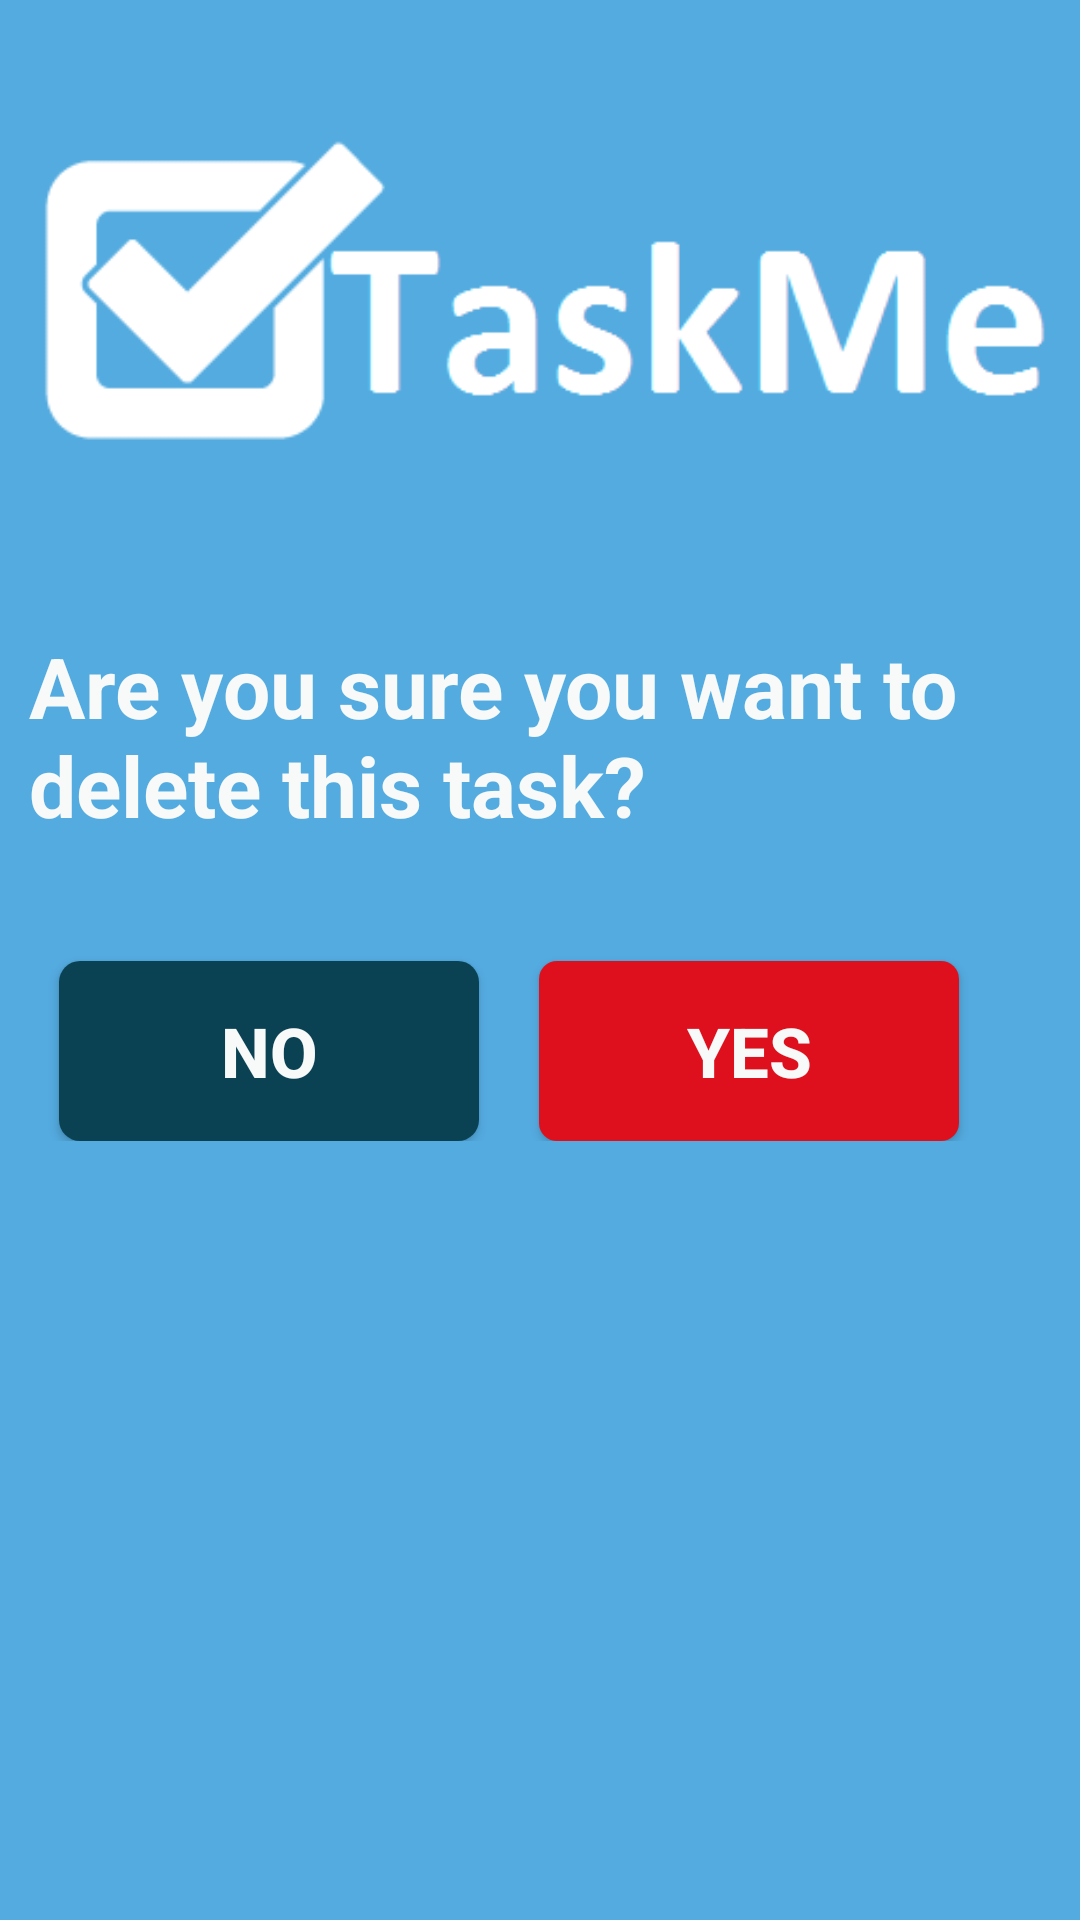

Android layout source for this screen:
<!-- AndroidManifest.xml: application theme AppTheme -->
<!-- res/layout/activity_brisanje_zad.xml -->
<RelativeLayout xmlns:android="http://schemas.android.com/apk/res/android"
    xmlns:tools="http://schemas.android.com/tools" android:layout_width="match_parent"
    android:layout_height="match_parent" android:paddingLeft="@dimen/activity_horizontal_margin"
    android:paddingRight="@dimen/activity_horizontal_margin"
    android:paddingTop="@dimen/activity_vertical_margin"
    android:paddingBottom="@dimen/activity_vertical_margin"
    tools:context="com.example.mpetk.taskme;"
    android:background="#54ABE0"
    >
    <LinearLayout android:layout_width="fill_parent"
        android:layout_height="wrap_content"
        android:orientation="vertical"
        android:id="@+id/linearLayout">


        <ImageView
            android:layout_width="fill_parent"
            android:layout_height="180dp"
            android:src="@drawable/logo1"
            android:layout_marginTop="10dp"
            android:layout_marginBottom="20dp"

            />

        <TextView
            android:layout_width="wrap_content"
            android:layout_height="wrap_content"
            android:layout_gravity="center"
            android:text="Are you sure you want to delete this task?"
            android:textStyle="bold"
            android:textSize="28sp"
            android:textColor="#F7FAF9"
            android:layout_marginLeft="10dp"
            android:layout_marginRight="10dp"
            />

        <LinearLayout
            android:layout_width="fill_parent"
            android:layout_height="70dp"
            android:orientation="horizontal"
            android:layout_marginTop="30dp"

            >




            <Button
                android:layout_width="140dp"
                android:layout_height="60dp"
                android:text="No"
                android:id="@+id/button_delete_no"
                android:layout_marginTop="10dp"
                android:layout_marginLeft="20dp"
                android:layout_marginRight="10dp"
                android:background="@drawable/zakrivljeno"
                android:textStyle="bold"
                android:textSize="23sp"
                android:textColor="#F7FAF9"

                />

            <Button
                android:layout_width="140dp"
                android:layout_height="60dp"
                android:text="yes"
                android:id="@+id/button_delete_yes"
                android:layout_marginTop="10dp"
                android:layout_marginLeft="10dp"
                android:layout_marginRight="10dp"
                android:background="@drawable/zakrivljeno_crveno"
                android:textStyle="bold"
                android:textSize="23sp"
                android:textColor="#F7FAF9"

                />

        </LinearLayout>


    </LinearLayout>



</RelativeLayout>
<!-- resources referenced by this layout -->
<resources>
  <!-- drawable logo1: png bitmap (drawable, 4374 bytes) -->
  <!-- drawable zakrivljeno (drawable) -->
  <?xml version="1.0" encoding="utf-8"?>
  <shape xmlns:android="http://schemas.android.com/apk/res/android"
  android:shape="rectangle">
  <solid android:color="#0A4254" />
  <corners android:bottomRightRadius="7dp"
      android:bottomLeftRadius="7dp"
      android:topRightRadius="7dp"
      android:topLeftRadius="7dp"/>
  </shape>
  <!-- drawable zakrivljeno_crveno (drawable) -->
  <?xml version="1.0" encoding="utf-8"?>
  <shape xmlns:android="http://schemas.android.com/apk/res/android"
      android:shape="rectangle">
      <solid android:color="#DE101D" />
      <corners android:bottomRightRadius="6dp"
          android:bottomLeftRadius="6dp"
          android:topRightRadius="6dp"
          android:topLeftRadius="6dp"/>
  </shape>
  <style name="AppTheme" parent="Theme.AppCompat.Light">
          
          <item name="colorPrimary">@color/colorPrimary</item>
          <item name="colorPrimaryDark">@color/colorPrimaryDark</item>
          <item name="colorAccent">@color/colorAccent</item>
      </style>
  <color name="colorPrimary">#EDF3F5</color>
  <color name="colorPrimaryDark">#0A4254</color>
  <color name="colorAccent">#3274E6</color>
</resources>
